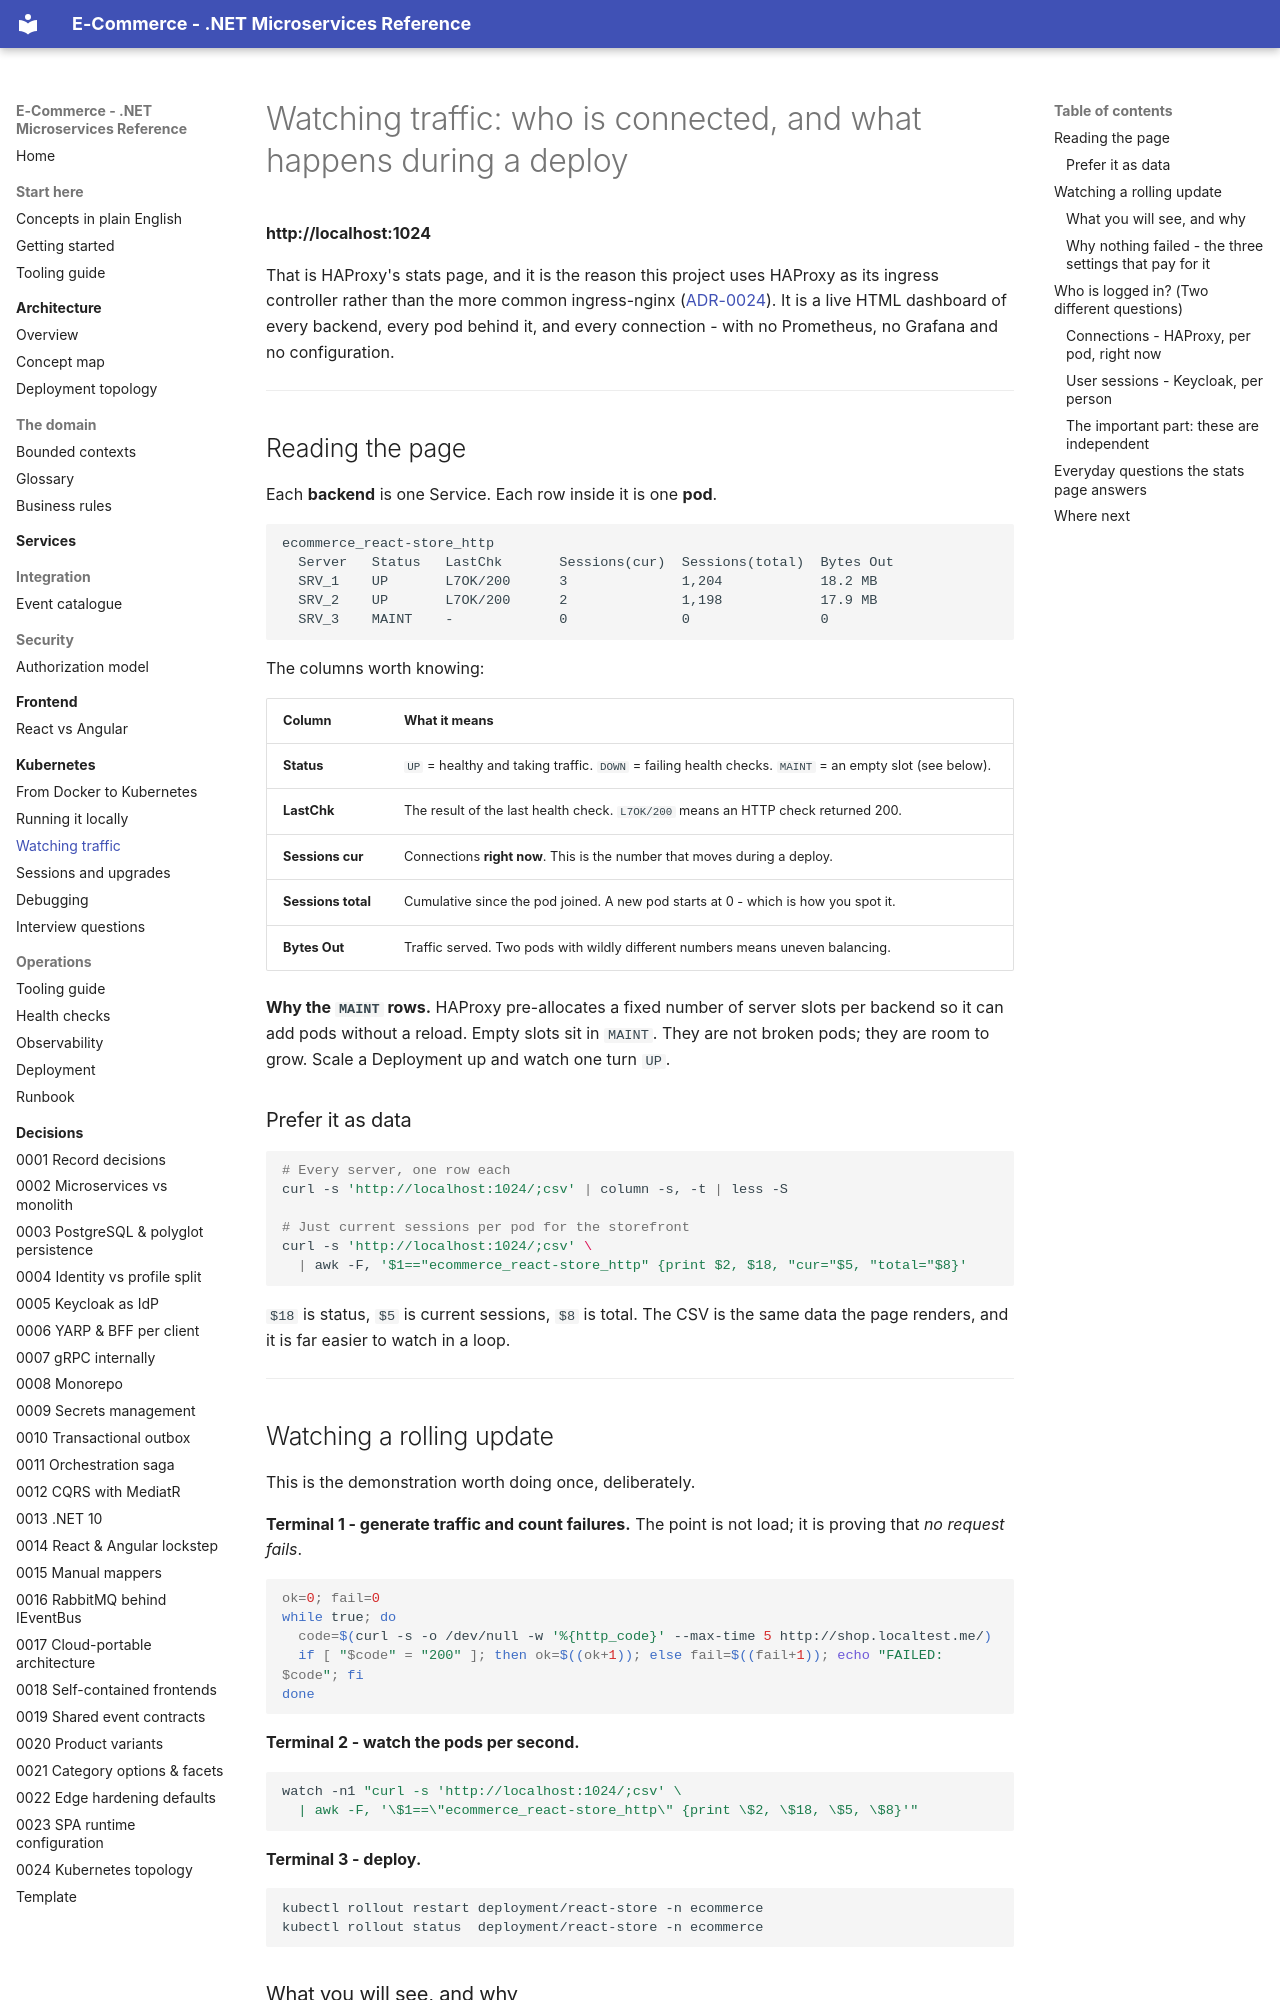

repository: rakshins10/E-Commerce · page: kubernetes/watching-traffic/index.html · generator: mkdocs

# Watching traffic: who is connected, and what happens during a deploy

**http://localhost:1024**

That is HAProxy's stats page, and it is the reason this project uses HAProxy as its ingress controller
rather than the more common ingress-nginx ([ADR-0024](../adr/0024-kubernetes-topology.md)). It is a
live HTML dashboard of every backend, every pod behind it, and every connection - with no Prometheus,
no Grafana and no configuration.

---

## Reading the page

Each **backend** is one Service. Each row inside it is one **pod**.

```
ecommerce_react-store_http
  Server   Status   LastChk       Sessions(cur)  Sessions(total)  Bytes Out
  SRV_1    UP       L7OK/200      3              1,204            18.2 MB
  SRV_2    UP       L7OK/200      2              1,198            17.9 MB
  SRV_3    MAINT    -             0              0                0
```

The columns worth knowing:

| Column | What it means |
|---|---|
| **Status** | `UP` = healthy and taking traffic. `DOWN` = failing health checks. `MAINT` = an empty slot (see below). |
| **LastChk** | The result of the last health check. `L7OK/200` means an HTTP check returned 200. |
| **Sessions cur** | Connections **right now**. This is the number that moves during a deploy. |
| **Sessions total** | Cumulative since the pod joined. A new pod starts at 0 - which is how you spot it. |
| **Bytes Out** | Traffic served. Two pods with wildly different numbers means uneven balancing. |

**Why the `MAINT` rows.** HAProxy pre-allocates a fixed number of server slots per backend so it can
add pods without a reload. Empty slots sit in `MAINT`. They are not broken pods; they are room to grow.
Scale a Deployment up and watch one turn `UP`.

### Prefer it as data

```bash
# Every server, one row each
curl -s 'http://localhost:1024/;csv' | column -s, -t | less -S

# Just current sessions per pod for the storefront
curl -s 'http://localhost:1024/;csv' \
  | awk -F, '$1=="ecommerce_react-store_http" {print $2, $18, "cur="$5, "total="$8}'
```

`$18` is status, `$5` is current sessions, `$8` is total. The CSV is the same data the page renders,
and it is far easier to watch in a loop.

---

## Watching a rolling update

This is the demonstration worth doing once, deliberately.

**Terminal 1 - generate traffic and count failures.** The point is not load; it is proving that *no
request fails*.

```bash
ok=0; fail=0
while true; do
  code=$(curl -s -o /dev/null -w '%{http_code}' --max-time 5 http://shop.localtest.me/)
  if [ "$code" = "200" ]; then ok=$((ok+1)); else fail=$((fail+1)); echo "FAILED: $code"; fi
done
```

**Terminal 2 - watch the pods per second.**

```bash
watch -n1 "curl -s 'http://localhost:1024/;csv' \
  | awk -F, '\$1==\"ecommerce_react-store_http\" {print \$2, \$18, \$5, \$8}'"
```

**Terminal 3 - deploy.**

```bash
kubectl rollout restart deployment/react-store -n ecommerce
kubectl rollout status  deployment/react-store -n ecommerce
```
